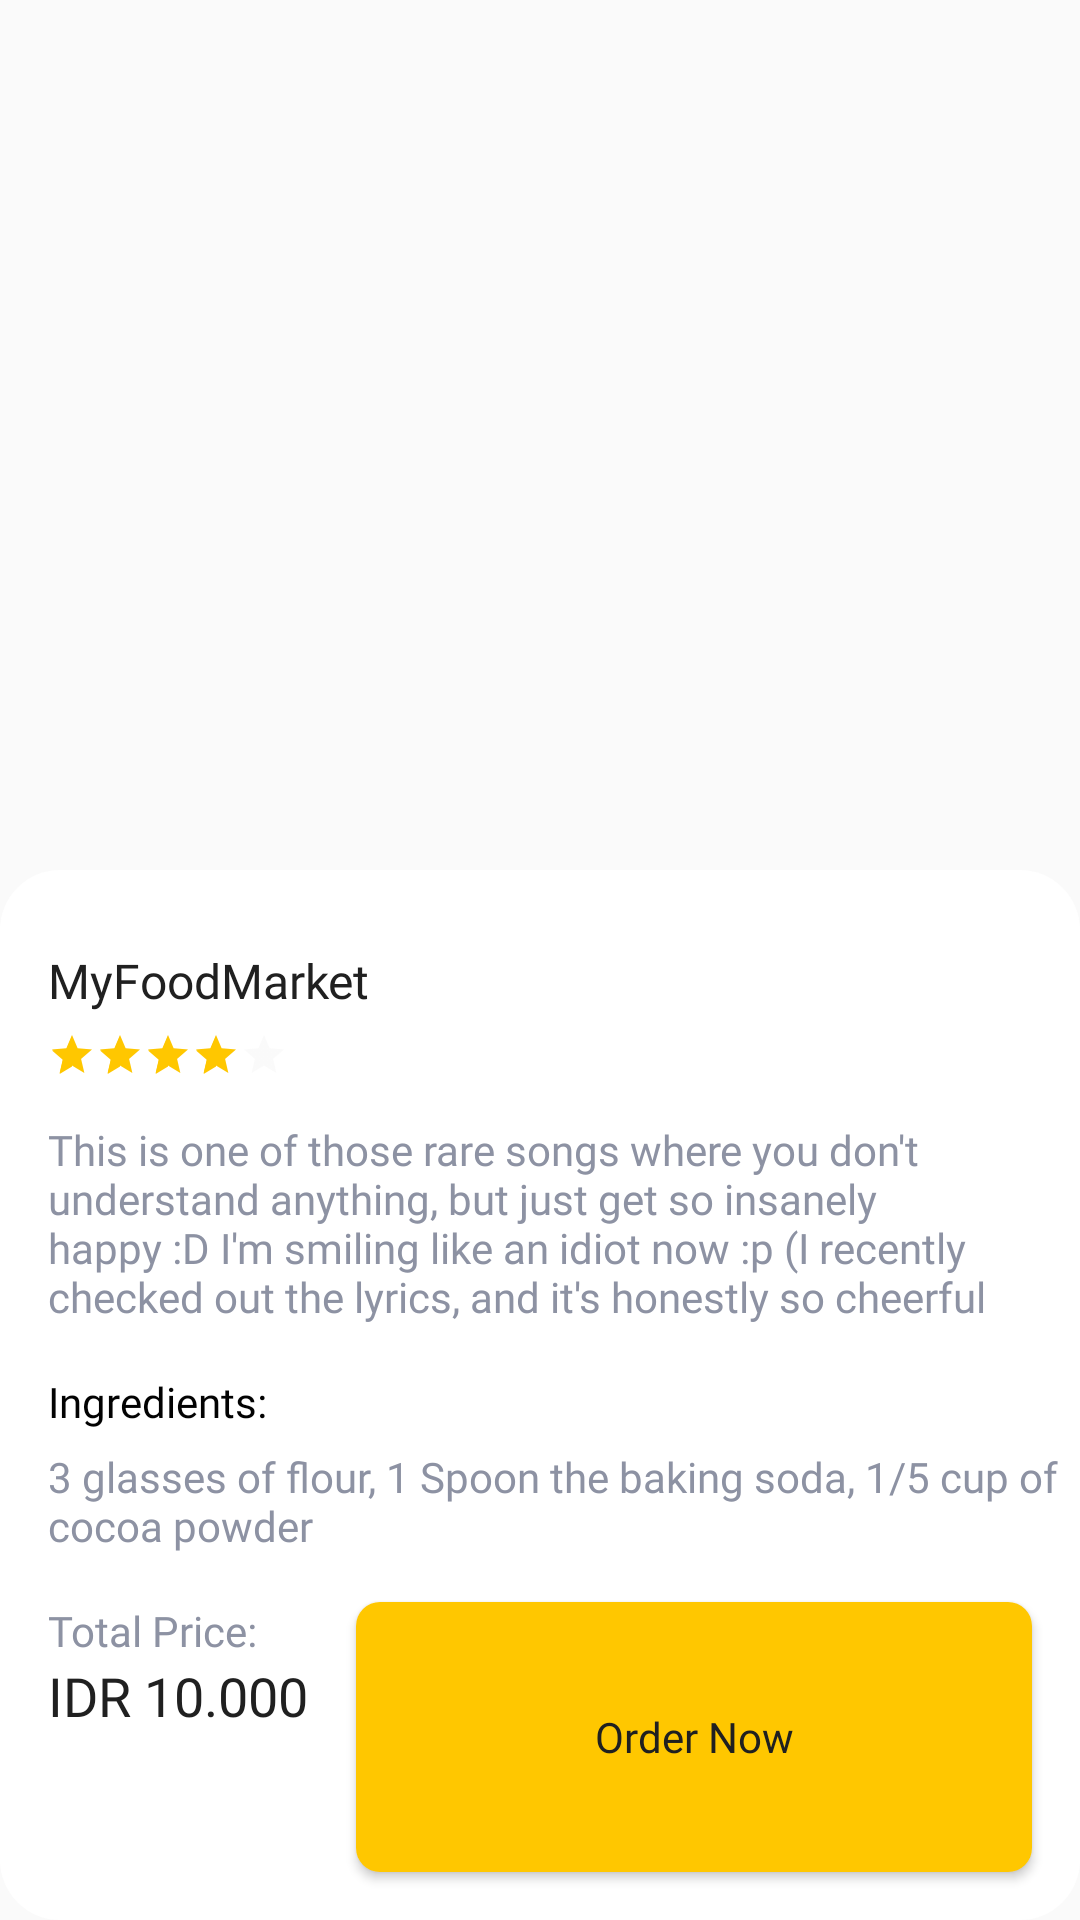

Produce the Android XML layout that renders to this screen, including the resource entries it uses.
<!-- AndroidManifest.xml: application theme Theme.MyFoodMarket.noActionBar -->
<!-- res/layout/fragment_detail.xml -->
<?xml version="1.0" encoding="utf-8"?>
<androidx.constraintlayout.widget.ConstraintLayout xmlns:android="http://schemas.android.com/apk/res/android"
    xmlns:app="http://schemas.android.com/apk/res-auto"
    xmlns:tools="http://schemas.android.com/tools"
    android:layout_width="match_parent"
    android:layout_height="match_parent"
    tools:context=".ui.detail.DetailFragment">

    <ImageView
        android:id="@+id/imageView3"
        android:layout_width="0dp"
        android:layout_height="0dp"
        android:scaleType="centerCrop"
        app:layout_constraintBottom_toBottomOf="parent"
        app:layout_constraintEnd_toEndOf="parent"
        app:layout_constraintStart_toStartOf="parent"
        app:layout_constraintTop_toTopOf="parent"
        tools:src="@tools:sample/backgrounds/scenic" />

    <androidx.constraintlayout.widget.ConstraintLayout
        android:layout_width="0dp"
        android:layout_height="350dp"
        android:background="@drawable/shape_rectangle_20_fff"
        app:layout_constraintBottom_toBottomOf="parent"
        app:layout_constraintEnd_toEndOf="parent"
        app:layout_constraintHorizontal_bias="0.0"
        app:layout_constraintStart_toStartOf="parent">

        <TextView
            android:id="@+id/tvTitle"
            style="@style/TextView.PoppinsNormal16sp020202"
            android:layout_width="wrap_content"
            android:layout_height="wrap_content"
            android:layout_marginStart="16dp"
            android:layout_marginTop="26dp"
            android:text="@string/app_name"
            app:layout_constraintStart_toStartOf="parent"
            app:layout_constraintTop_toTopOf="parent" />

        <RatingBar
            android:id="@+id/rbFood"
            style="@style/Widget.AppCompat.RatingBar.Small"
            android:layout_width="wrap_content"
            android:layout_height="wrap_content"
            android:layout_marginStart="16dp"
            android:layout_marginTop="6dp"
            android:rating="4"
            android:theme="@style/RatingBar"
            app:layout_constraintStart_toStartOf="parent"
            app:layout_constraintTop_toBottomOf="@id/tvTitle" />

        <TextView
            android:id="@+id/tvDesc"
            style="@style/TextView.PoppinsNormal14sp8D92A3"
            android:layout_width="match_parent"
            android:layout_height="wrap_content"
            android:layout_marginStart="16dp"
            android:layout_marginTop="14dp"
            android:layout_marginEnd="24dp"
            android:maxLines="4"
            android:text="This is one of those rare songs where you don't understand anything, but just get so insanely happy :D I'm smiling like an idiot now :p (I recently checked out the lyrics, and it's honestly so cheerful and vibey istg i love this so much)"
            app:layout_constraintStart_toStartOf="parent"
            app:layout_constraintTop_toBottomOf="@id/rbFood" />

        <TextView
            android:id="@+id/textView"
            style="@style/TextView.PoppinsNormal14sp020202"
            android:layout_width="wrap_content"
            android:layout_height="wrap_content"
            android:layout_marginStart="16dp"
            android:layout_marginTop="16dp"
            android:text="Ingredients: "
            app:layout_constraintStart_toStartOf="parent"
            app:layout_constraintTop_toBottomOf="@id/tvDesc" />

        <TextView
            android:id="@+id/tvIngredients"
            style="@style/TextView.PoppinsNormal14sp8D92A3"
            android:layout_width="match_parent"
            android:layout_height="wrap_content"
            android:layout_marginStart="16dp"
            android:layout_marginTop="6dp"
            android:maxLines="3"
            android:text="3 glasses of flour, 1 Spoon the baking soda, 1/5 cup of cocoa powder"
            app:layout_constraintStart_toStartOf="parent"
            app:layout_constraintTop_toBottomOf="@id/textView" />

        <Button
            android:id="@+id/btnOrderNow"
            style="@style/Button.Primary"
            android:layout_width="0dp"
            android:layout_height="0dp"
            android:layout_marginStart="16dp"
            android:layout_marginTop="16dp"
            android:layout_marginEnd="16dp"
            android:layout_marginBottom="16dp"
            android:text="Order Now"
            android:textAllCaps="false"
            app:layout_constraintBottom_toBottomOf="parent"
            app:layout_constraintEnd_toEndOf="parent"
            app:layout_constraintStart_toEndOf="@+id/tvTotal"
            app:layout_constraintTop_toBottomOf="@id/tvIngredients" />

        <TextView
            android:id="@id/textView2"
            style="@style/TextView.PoppinsNormal14sp8D92A3"
            android:layout_width="wrap_content"
            android:layout_height="wrap_content"
            android:layout_marginStart="16dp"
            android:text="Total Price:"
            app:layout_constraintStart_toStartOf="parent"
            app:layout_constraintTop_toTopOf="@id/btnOrderNow" />

        <TextView
            android:id="@+id/tvTotal"
            style="@style/TextView.PoppinsNormal18sp020202"
            android:layout_width="wrap_content"
            android:layout_height="wrap_content"
            android:layout_marginStart="16dp"
            android:text="IDR 10.000"
            app:layout_constraintStart_toStartOf="parent"
            app:layout_constraintTop_toBottomOf="@id/textView2" />

    </androidx.constraintlayout.widget.ConstraintLayout>

    <ImageView
        android:id="@+id/btnBack"
        android:layout_width="24dp"
        android:layout_height="24dp"
        android:src="@drawable/ic_arrow_back_ios_24px_outlined"
        android:layout_marginStart="24dp"
        android:layout_marginTop="24dp"
        app:layout_constraintStart_toStartOf="parent"
        app:layout_constraintTop_toTopOf="parent" />

</androidx.constraintlayout.widget.ConstraintLayout>
<!-- resources referenced by this layout -->
<resources>
  <!-- drawable shape_rectangle_20_fff (drawable) -->
  <?xml version="1.0" encoding="utf-8"?>
  <shape xmlns:android="http://schemas.android.com/apk/res/android"
      android:shape="rectangle">
  
      <corners android:radius="20dp"/>
      <solid android:color="#FFF"/>
  
  </shape>
  <string name="app_name">MyFoodMarket</string>
  <style name="Button.Primary">
          <item name="android:fontFamily">@font/poppins_regular</item>
          <item name="android:textColor">#202020</item>
          <item name="android:textSize">14sp</item>
          <item name="android:background">@drawable/shape_rectangle_8_ffc700</item>
      </style>
  <style name="RatingBar">
          <item name="colorControlNormal">#ECECEC</item>
          <item name="colorControlActivated">#FFC700</item>
      </style>
  <style name="TextView.PoppinsNormal14sp020202">
          <item name="android:fontFamily">@font/poppins_regular</item>
          <item name="android:textColor">#020202</item>
          <item name="android:textSize">14sp</item>
      </style>
  <style name="TextView.PoppinsNormal14sp8D92A3">
          <item name="android:fontFamily">@font/poppins_regular</item>
          <item name="android:textColor">#8D92A3</item>
          <item name="android:textSize">14sp</item>
      </style>
  <style name="TextView.PoppinsNormal16sp020202">
          <item name="android:fontFamily">@font/poppins_regular</item>
          <item name="android:textColor">#202020</item>
          <item name="android:textSize">16sp</item>
      </style>
  <style name="TextView.PoppinsNormal18sp020202">
          <item name="android:fontFamily">@font/poppins_regular</item>
          <item name="android:textColor">#202020</item>
          <item name="android:textSize">18sp</item>
      </style>
  <style name="Theme.MyFoodMarket.noActionBar" parent="Theme.AppCompat.Light.NoActionBar">
          
          <item name="colorPrimary">@color/yellow_FFD500</item>
          <item name="colorPrimaryVariant">@color/yellow_FFC700</item>
          <item name="colorOnPrimary">@color/gary_E2E2E2</item>
          
          <item name="colorSecondary">@color/yellow_FFC700</item>
          <item name="colorSecondaryVariant">@color/yellow_FFD500</item>
          <item name="colorOnSecondary">@color/gary_E2E2E2</item>
          
          <item name="android:statusBarColor" tools:targetApi="l">?attr/colorPrimaryVariant</item>
          
      </style>
  <!-- drawable shape_rectangle_8_ffc700 (drawable-v24) -->
  <?xml version="1.0" encoding="utf-8"?>
  <shape xmlns:android="http://schemas.android.com/apk/res/android"
      android:shape="rectangle">
  
  
      <corners android:radius="8dp"/>
      <solid android:color="#ffc700"/>
  
  </shape>
  <color name="yellow_FFD500">#FFD500</color>
  <color name="yellow_FFC700">#FFC700</color>
  <color name="gary_E2E2E2">#E2E2E2</color>
</resources>
